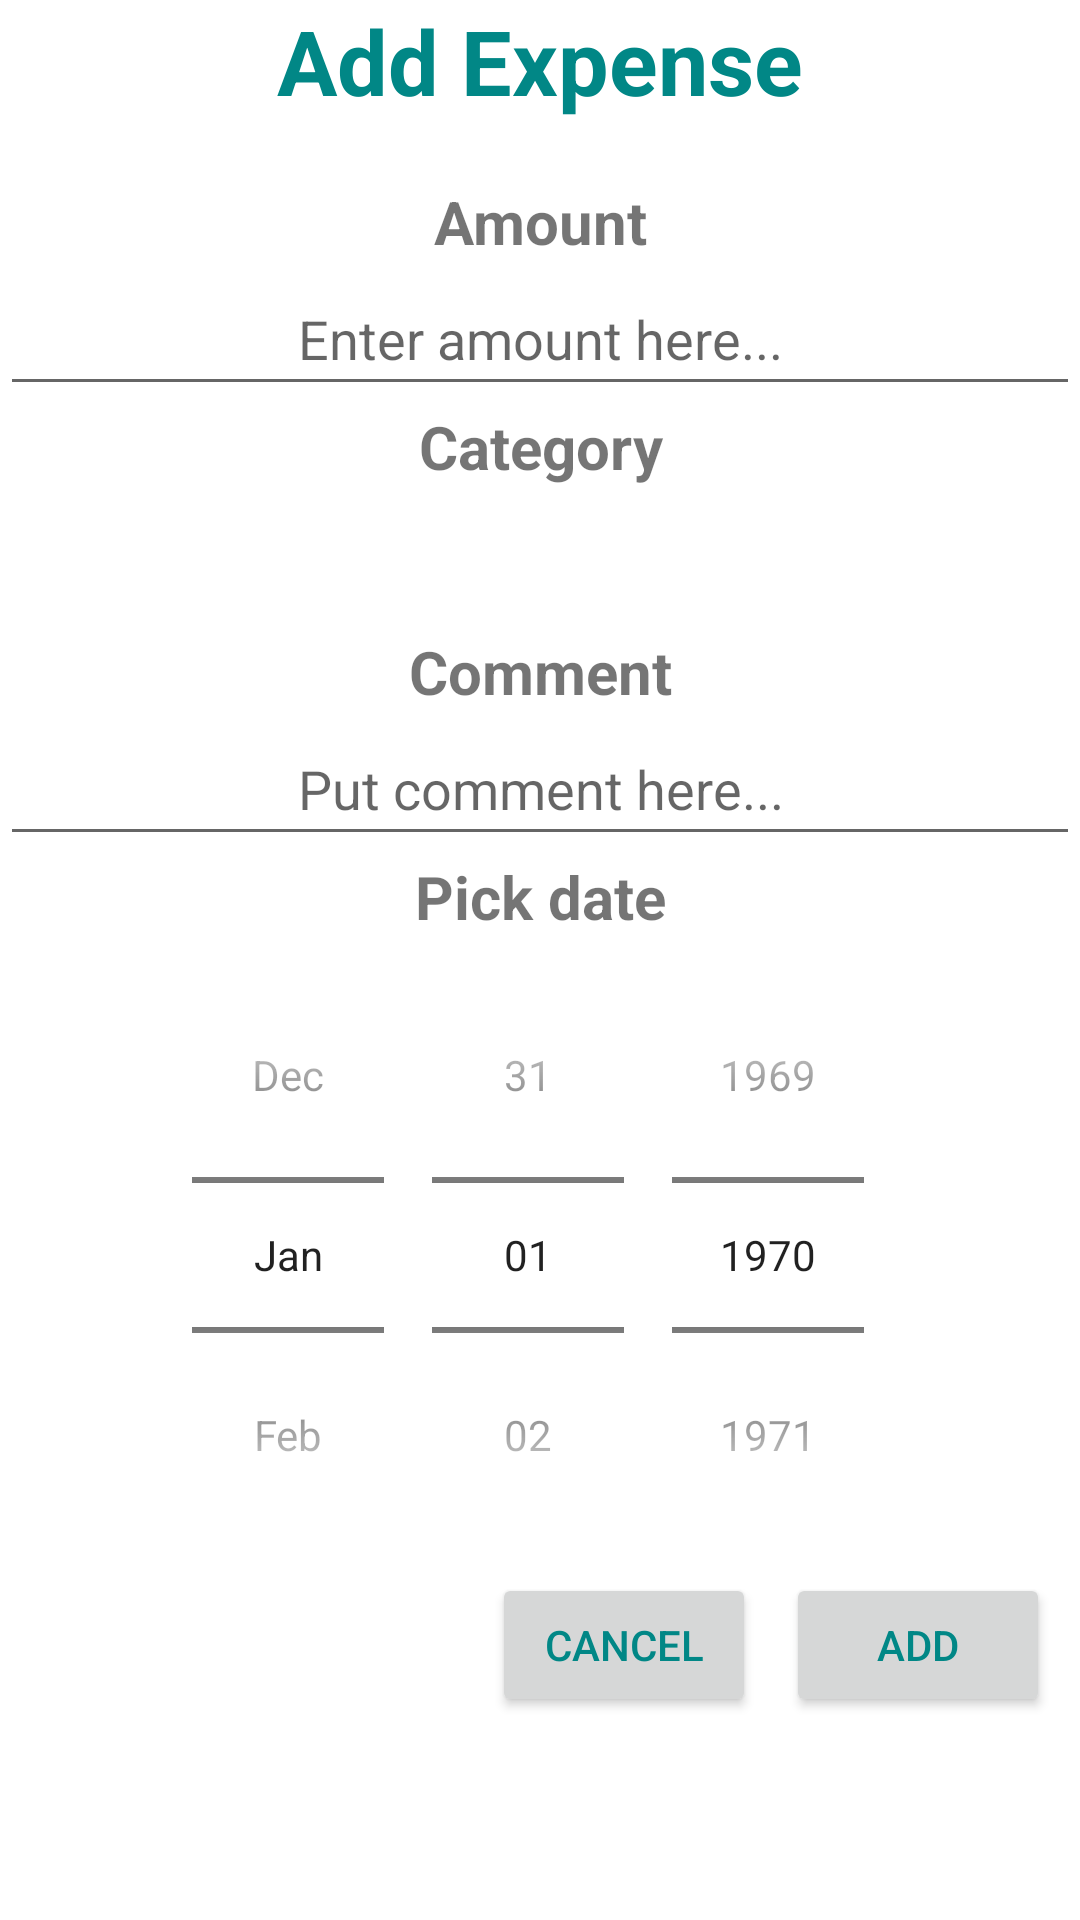

Layout XML and referenced resources for this Android screen:
<!-- AndroidManifest.xml: application theme Theme.EWallet -->
<!-- res/layout/popup_add_expense.xml -->
<?xml version="1.0" encoding="utf-8"?>
<LinearLayout xmlns:android="http://schemas.android.com/apk/res/android"
    xmlns:tools="http://schemas.android.com/tools"
    android:layout_width="match_parent"
    android:layout_height="match_parent"
    xmlns:app="http://schemas.android.com/apk/res-auto"
    android:orientation="vertical">

    <TextView
        android:id="@+id/labelExpenseTitle"
        android:layout_width="match_parent"
        android:layout_height="wrap_content"
        android:text="Add Expense"
        android:textSize="30dp"
        android:textStyle="bold"
        android:textColor="@color/teal_700"
        android:gravity="center"
        />

    <TextView
        android:id="@+id/labelExpenseEnterAmount"
        android:layout_width="match_parent"
        android:layout_height="wrap_content"
        android:text="Amount"
        android:textSize="20dp"
        android:gravity="center"
        android:textStyle="bold"
        android:layout_marginTop="20dp"
        />

    <EditText
        android:id="@+id/inputExpenseAmount"
        android:layout_width="match_parent"
        android:layout_height="wrap_content"
        android:gravity="center"
        android:hint="Enter amount here..."
        android:minHeight="48dp" />

    <TextView
        android:id="@+id/labelExpenseCategory"
        android:layout_width="match_parent"
        android:layout_height="wrap_content"
        android:text="Category"
        android:textSize="20dp"
        android:textStyle="bold"
        android:gravity="center"/>

    <Spinner
        android:id="@+id/spinnerExpenseCategory"
        android:layout_width="match_parent"
        android:layout_height="wrap_content"
        android:minHeight="48dp"
        tools:ignore="SpeakableTextPresentCheck"
        android:background="@null" />

    <TextView
        android:id="@+id/labelExpenseComment"
        android:layout_width="match_parent"
        android:layout_height="wrap_content"
        android:text="Comment"
        android:textSize="20dp"
        android:textStyle="bold"
        android:gravity="center"/>

    <EditText
        android:id="@+id/inputExpenseComment"
        android:layout_width="match_parent"
        android:layout_height="wrap_content"
        android:ems="10"
        android:gravity="center"
        android:hint="Put comment here..."
        android:inputType="textMultiLine"
        android:minHeight="48dp" />

    <TextView
        android:id="@+id/labelExpenseDate"
        android:layout_width="match_parent"
        android:layout_height="wrap_content"
        android:text="Pick date"
        android:textSize="20dp"
        android:textStyle="bold"
        android:gravity="center"/>

    <DatePicker
        android:id="@+id/expenseDatePicker"
        android:layout_width="match_parent"
        android:layout_height="wrap_content"
        android:calendarViewShown="false"
        android:datePickerMode="spinner"
        />

    <LinearLayout
        android:layout_width="match_parent"
        android:layout_height="wrap_content"
        android:orientation="horizontal"
        android:gravity="end">

        <Button
            android:id="@+id/buttonCancel"
            android:layout_width="wrap_content"
            android:layout_height="wrap_content"
            android:text="Cancel"
            android:layout_marginEnd="10dp"
            android:textColor="@color/teal_700"
            />

        <Button
            android:id="@+id/buttonAdd"
            android:layout_width="wrap_content"
            android:layout_height="wrap_content"
            android:text="Add"
            android:layout_marginEnd="10dp"
            android:textColor="@color/teal_700"
            />

    </LinearLayout>


</LinearLayout>
<!-- resources referenced by this layout -->
<resources>
  <style name="Theme.EWallet" parent="Theme.MaterialComponents.DayNight.NoActionBar">
          
          <item name="colorPrimary">@color/purple_500</item>
          <item name="colorPrimaryVariant">@color/purple_700</item>
          <item name="colorOnPrimary">@color/white</item>
          
          <item name="colorSecondary">@color/teal_200</item>
          <item name="colorSecondaryVariant">@color/teal_700</item>
          <item name="colorOnSecondary">@color/black</item>
          
          <item name="android:statusBarColor" tools:targetApi="l">?attr/colorSecondaryVariant</item>
          
      </style>
  <!-- not gathered from this repository: default colours our renderer supplied (Android Studio template values) -->
  <color name="purple_500">#FF6200EE</color>
  <color name="purple_700">#FF3700B3</color>
  <color name="teal_200">#FF03DAC5</color>
  <color name="teal_700">#FF018786</color>
  <color name="black">#FF000000</color>
  <color name="white">#FFFFFFFF</color>
</resources>
